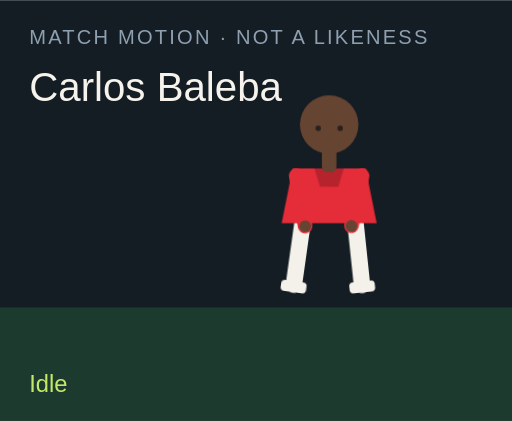
t = 0.00 s
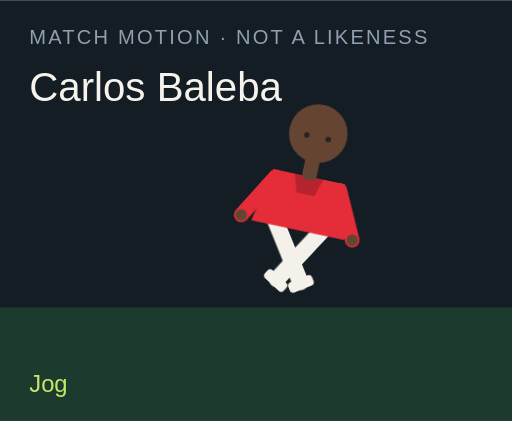
t = 1.50 s
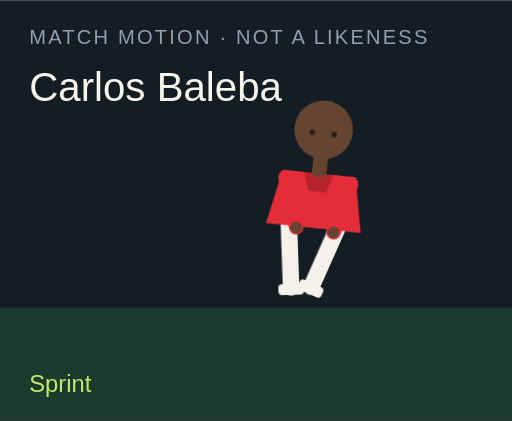
t = 3.00 s
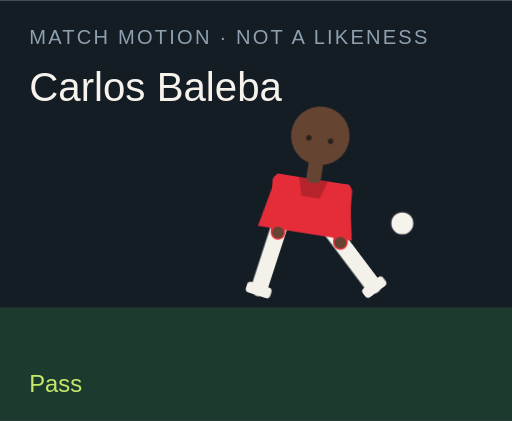
t = 4.50 s
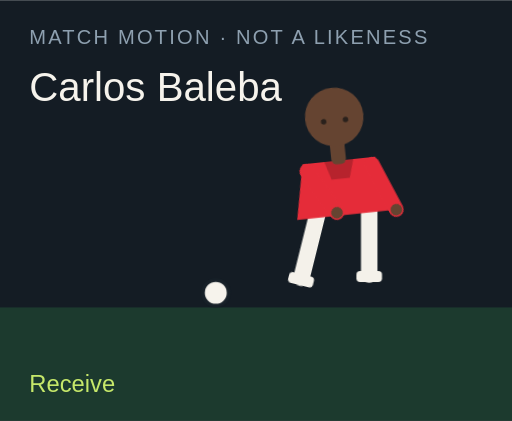
t = 6.00 s
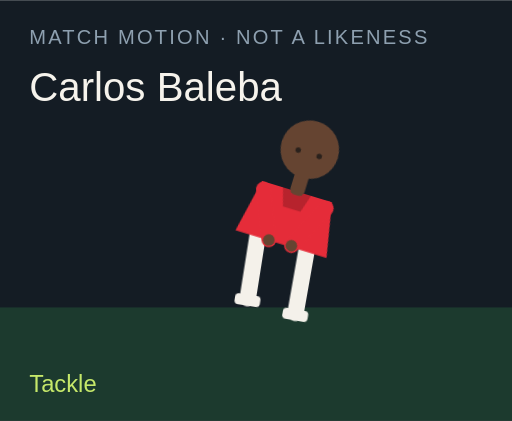
t = 7.50 s

The animated SVG that drew these frames (rendered in a browser with its animation timeline set to each time). Animation: 18 CSS @keyframes rules; one cycle of 9.00 s, repeats indefinitely.

<?xml version="1.0" encoding="UTF-8"?>
<svg xmlns="http://www.w3.org/2000/svg" viewBox="0 0 280 230" role="img">
  <style>@media (prefers-reduced-motion: reduce){animate,animateTransform{display:none}}</style>
  <rect width="280" height="230" fill="#141c24"/>
  <rect y="168" width="280" height="62" fill="#1c3a2e"/>
  <text x="16" y="24" fill="#8ea0b0" font-family="Arial,sans-serif" font-size="11" letter-spacing="1.2">MATCH MOTION · NOT A LIKENESS</text>
  <text x="16" y="55" fill="#f6f3ec" font-family="Impact,sans-serif" font-size="22">Carlos Baleba</text>
  <circle r="7" fill="#f6f3ec" stroke="#172028" stroke-width="2" id="motion-20978" cx="150" cy="160" opacity="0">
    
    
    
  </circle>
  <g transform="translate(132 40)">
    <g id="motion-21000" transform="rotate(0 48 90)">
      
      <g id="motion-21002" transform="translate(0 0)">
        
        <g transform="translate(34 78)"><g id="motion-21004" transform="rotate(8)"><path d="M0 0 V38" stroke="#f4f1ea" stroke-width="9" stroke-linecap="round"/><rect x="-7" y="36" width="14" height="6" rx="2" fill="#f4f1ea"/></g></g>
        <g transform="translate(62 78)"><g id="motion-21006" transform="rotate(-6)"><path d="M0 0 V38" stroke="#f4f1ea" stroke-width="9" stroke-linecap="round"/><rect x="-7" y="36" width="14" height="6" rx="2" fill="#f4f1ea"/></g></g>
        <path d="M28 52 h40 l6 30 H22 Z" fill="#e52c39"/>
        <path d="M40 52 h16 l-3 10 H43 Z" fill="#000" opacity=".2"/>
        <g transform="translate(30 56)"><g id="motion-21008" transform="rotate(-10)"><path d="M0 0 V28" stroke="#e52c39" stroke-width="8" stroke-linecap="round"/><circle cx="0" cy="28" r="3.2" fill="#654431"/></g></g>
        <g transform="translate(66 56)"><g id="motion-21010" transform="rotate(12)"><path d="M0 0 V28" stroke="#e52c39" stroke-width="8" stroke-linecap="round"/><circle cx="0" cy="28" r="3.2" fill="#654431"/></g></g>
        <rect x="44" y="40" width="8" height="14" rx="3" fill="#654431"/>
        <circle cx="48" cy="28" r="16" fill="#654431"/>
        
        <circle cx="42" cy="30" r="1.5" fill="#2a211c"/><circle cx="54" cy="30" r="1.5" fill="#2a211c"/>
      </g>
    </g>
  </g>
  <text x="16" y="214" fill="#c6e86a" font-family="Arial,sans-serif" font-size="13" opacity="1" id="motion-20982">Idle</text><text x="16" y="214" fill="#c6e86a" font-family="Arial,sans-serif" font-size="13" opacity="0" id="motion-20984">Jog</text><text x="16" y="214" fill="#c6e86a" font-family="Arial,sans-serif" font-size="13" opacity="0" id="motion-20986">Sprint</text><text x="16" y="214" fill="#c6e86a" font-family="Arial,sans-serif" font-size="13" opacity="0" id="motion-20988">Dribble</text><text x="16" y="214" fill="#c6e86a" font-family="Arial,sans-serif" font-size="13" opacity="0" id="motion-20990">Pass</text><text x="16" y="214" fill="#c6e86a" font-family="Arial,sans-serif" font-size="13" opacity="0" id="motion-20992">Shoot</text><text x="16" y="214" fill="#c6e86a" font-family="Arial,sans-serif" font-size="13" opacity="0" id="motion-20994">Receive</text><text x="16" y="214" fill="#c6e86a" font-family="Arial,sans-serif" font-size="13" opacity="0" id="motion-20996">Tackle</text><text x="16" y="214" fill="#c6e86a" font-family="Arial,sans-serif" font-size="13" opacity="0" id="motion-20998">Arms wide</text>
<style>@keyframes track-20979{0%{cx:150px}11.1%{cx:156px}22.2%{cx:164px}33.300000000000004%{cx:142px}44.4%{cx:190px}55.60000000000001%{cx:250px}66.7%{cx:118px}77.8%{cx:150px}88.9%{cx:150px}100%{cx:150px}}@keyframes track-20980{0%{cy:160px}11.1%{cy:158px}22.2%{cy:154px}33.300000000000004%{cy:156px}44.4%{cy:148px}55.60000000000001%{cy:96px}66.7%{cy:160px}77.8%{cy:160px}88.9%{cy:160px}100%{cy:160px}}@keyframes track-20981{0%{opacity:0}11.1%{opacity:0}22.2%{opacity:0}33.300000000000004%{opacity:1}44.4%{opacity:1}55.60000000000001%{opacity:1}66.7%{opacity:1}77.8%{opacity:0}88.9%{opacity:0}100%{opacity:0}}@keyframes track-20983{0%{opacity:1}11.1%{opacity:0}22.2%{opacity:0}33.300000000000004%{opacity:0}44.4%{opacity:0}55.60000000000001%{opacity:0}66.7%{opacity:0}77.8%{opacity:0}88.9%{opacity:0}100%{opacity:1}}@keyframes track-20985{0%{opacity:0}11.1%{opacity:1}22.2%{opacity:0}33.300000000000004%{opacity:0}44.4%{opacity:0}55.60000000000001%{opacity:0}66.7%{opacity:0}77.8%{opacity:0}88.9%{opacity:0}100%{opacity:0}}@keyframes track-20987{0%{opacity:0}11.1%{opacity:0}22.2%{opacity:1}33.300000000000004%{opacity:0}44.4%{opacity:0}55.60000000000001%{opacity:0}66.7%{opacity:0}77.8%{opacity:0}88.9%{opacity:0}100%{opacity:0}}@keyframes track-20989{0%{opacity:0}11.1%{opacity:0}22.2%{opacity:0}33.300000000000004%{opacity:1}44.4%{opacity:0}55.60000000000001%{opacity:0}66.7%{opacity:0}77.8%{opacity:0}88.9%{opacity:0}100%{opacity:0}}@keyframes track-20991{0%{opacity:0}11.1%{opacity:0}22.2%{opacity:0}33.300000000000004%{opacity:0}44.4%{opacity:1}55.60000000000001%{opacity:0}66.7%{opacity:0}77.8%{opacity:0}88.9%{opacity:0}100%{opacity:0}}@keyframes track-20993{0%{opacity:0}11.1%{opacity:0}22.2%{opacity:0}33.300000000000004%{opacity:0}44.4%{opacity:0}55.60000000000001%{opacity:1}66.7%{opacity:0}77.8%{opacity:0}88.9%{opacity:0}100%{opacity:0}}@keyframes track-20995{0%{opacity:0}11.1%{opacity:0}22.2%{opacity:0}33.300000000000004%{opacity:0}44.4%{opacity:0}55.60000000000001%{opacity:0}66.7%{opacity:1}77.8%{opacity:0}88.9%{opacity:0}100%{opacity:0}}@keyframes track-20997{0%{opacity:0}11.1%{opacity:0}22.2%{opacity:0}33.300000000000004%{opacity:0}44.4%{opacity:0}55.60000000000001%{opacity:0}66.7%{opacity:0}77.8%{opacity:1}88.9%{opacity:0}100%{opacity:0}}@keyframes track-20999{0%{opacity:0}11.1%{opacity:0}22.2%{opacity:0}33.300000000000004%{opacity:0}44.4%{opacity:0}55.60000000000001%{opacity:0}66.7%{opacity:0}77.8%{opacity:0}88.9%{opacity:1}100%{opacity:0}}@keyframes track-21001{0%{transform:rotate(0deg)}11.1%{transform:rotate(8deg)}22.2%{transform:rotate(16deg)}33.300000000000004%{transform:rotate(6deg)}44.4%{transform:rotate(4deg)}55.60000000000001%{transform:rotate(14deg)}66.7%{transform:rotate(-6deg)}77.8%{transform:rotate(34deg)}88.9%{transform:rotate(0deg)}100%{transform:rotate(0deg)}}@keyframes track-21003{0%{transform:translate(0px,0px)}11.1%{transform:translate(0px,-3px)}22.2%{transform:translate(0px,-6px)}33.300000000000004%{transform:translate(0px,-2px)}44.4%{transform:translate(0px,2px)}55.60000000000001%{transform:translate(0px,-4px)}66.7%{transform:translate(0px,1px)}77.8%{transform:translate(0px,10px)}88.9%{transform:translate(0px,-8px)}100%{transform:translate(0px,0px)}}@keyframes track-21005{0%{transform:rotate(8deg)}11.1%{transform:rotate(-26deg)}22.2%{transform:rotate(-42deg)}33.300000000000004%{transform:rotate(-8deg)}44.4%{transform:rotate(6deg)}55.60000000000001%{transform:rotate(12deg)}66.7%{transform:rotate(20deg)}77.8%{transform:rotate(-8deg)}88.9%{transform:rotate(-8deg)}100%{transform:rotate(8deg)}}@keyframes track-21007{0%{transform:rotate(-6deg)}11.1%{transform:rotate(24deg)}22.2%{transform:rotate(38deg)}33.300000000000004%{transform:rotate(18deg)}44.4%{transform:rotate(-38deg)}55.60000000000001%{transform:rotate(-54deg)}66.7%{transform:rotate(6deg)}77.8%{transform:rotate(-22deg)}88.9%{transform:rotate(8deg)}100%{transform:rotate(-6deg)}}@keyframes track-21009{0%{transform:rotate(-10deg)}11.1%{transform:rotate(24deg)}22.2%{transform:rotate(36deg)}33.300000000000004%{transform:rotate(-18deg)}44.4%{transform:rotate(10deg)}55.60000000000001%{transform:rotate(-24deg)}66.7%{transform:rotate(-30deg)}77.8%{transform:rotate(12deg)}88.9%{transform:rotate(-58deg)}100%{transform:rotate(-10deg)}}@keyframes track-21011{0%{transform:rotate(12deg)}11.1%{transform:rotate(-20deg)}22.2%{transform:rotate(-32deg)}33.300000000000004%{transform:rotate(14deg)}44.4%{transform:rotate(-26deg)}55.60000000000001%{transform:rotate(18deg)}66.7%{transform:rotate(-22deg)}77.8%{transform:rotate(-6deg)}88.9%{transform:rotate(58deg)}100%{transform:rotate(12deg)}}@media(prefers-reduced-motion:no-preference){#motion-20978{animation:track-20979 9s linear infinite both,track-20980 9s linear infinite both,track-20981 9s steps(1,end) infinite both}#motion-20982{animation:track-20983 9s steps(1,end) infinite both}#motion-20984{animation:track-20985 9s steps(1,end) infinite both}#motion-20986{animation:track-20987 9s steps(1,end) infinite both}#motion-20988{animation:track-20989 9s steps(1,end) infinite both}#motion-20990{animation:track-20991 9s steps(1,end) infinite both}#motion-20992{animation:track-20993 9s steps(1,end) infinite both}#motion-20994{animation:track-20995 9s steps(1,end) infinite both}#motion-20996{animation:track-20997 9s steps(1,end) infinite both}#motion-20998{animation:track-20999 9s steps(1,end) infinite both}#motion-21000{animation:track-21001 9s linear infinite both}#motion-21002{animation:track-21003 9s linear infinite both}#motion-21004{animation:track-21005 9s linear infinite both}#motion-21006{animation:track-21007 9s linear infinite both}#motion-21008{animation:track-21009 9s linear infinite both}#motion-21010{animation:track-21011 9s linear infinite both}}</style></svg>
